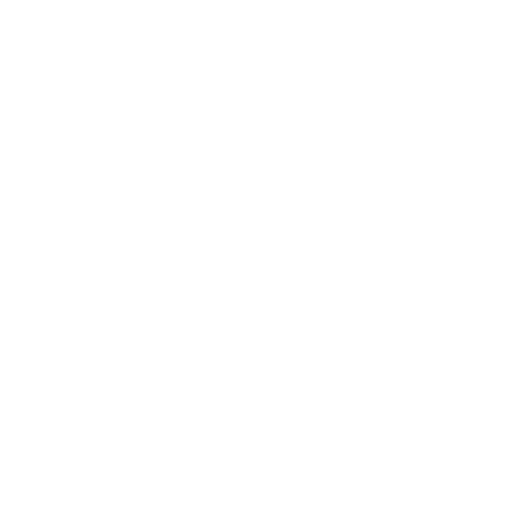
t = 0.00 s
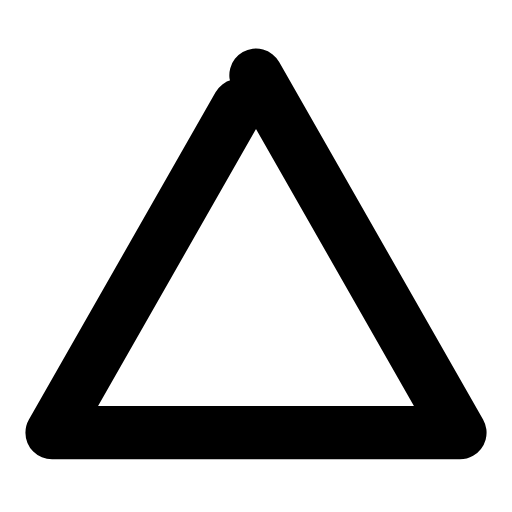
t = 0.26 s
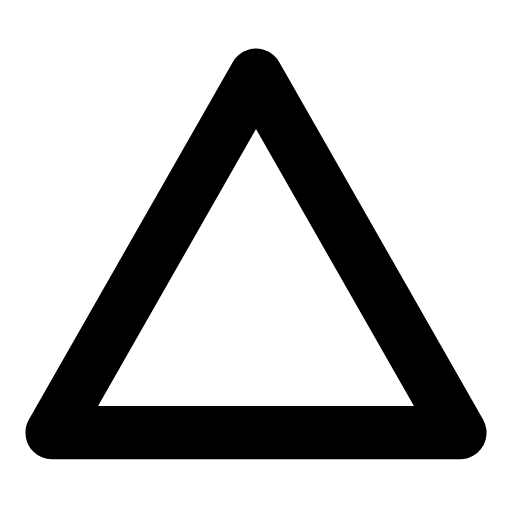
t = 0.50 s
t = 0.78 s: frame unchanged from t = 0.50 s, image omitted
t = 1.06 s: frame unchanged from t = 0.50 s, image omitted
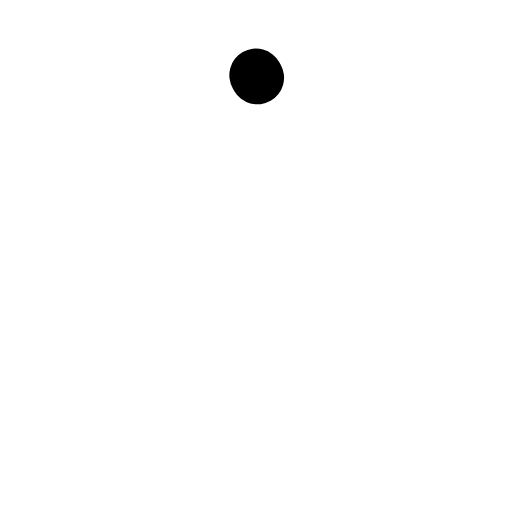
t = 1.33 s

The animated SVG that drew these frames (rendered in a browser with its animation timeline set to each time). Animation: 1 SMIL element (animate=1); one cycle of 1.60 s, repeats indefinitely.

<svg xmlns="http://www.w3.org/2000/svg" width="24" height="24" viewBox="0 0 24 24" fill="none"><g transform="translate(-2.16 -2.138) scale(1.18)"><path stroke="currentColor" stroke-width="2.119" stroke-linecap="round" stroke-linejoin="round" fill="none" d="M12 4.8L20.1 19L3.9 19Z" pathLength="1" stroke-dasharray="1"><animate attributeName="stroke-dashoffset" values="1;1;0;0;0;0;1;1;1" keyTimes="0;0.054;0.27;0.45;0.6;0.72;0.864;0.9;1" dur="1.6s" repeatCount="indefinite" calcMode="spline" keySplines="0.16 1 0.3 1;0.16 1 0.3 1;0.16 1 0.3 1;0.16 1 0.3 1;0.16 1 0.3 1;0.16 1 0.3 1;0.16 1 0.3 1;0.16 1 0.3 1"/></path></g></svg>
